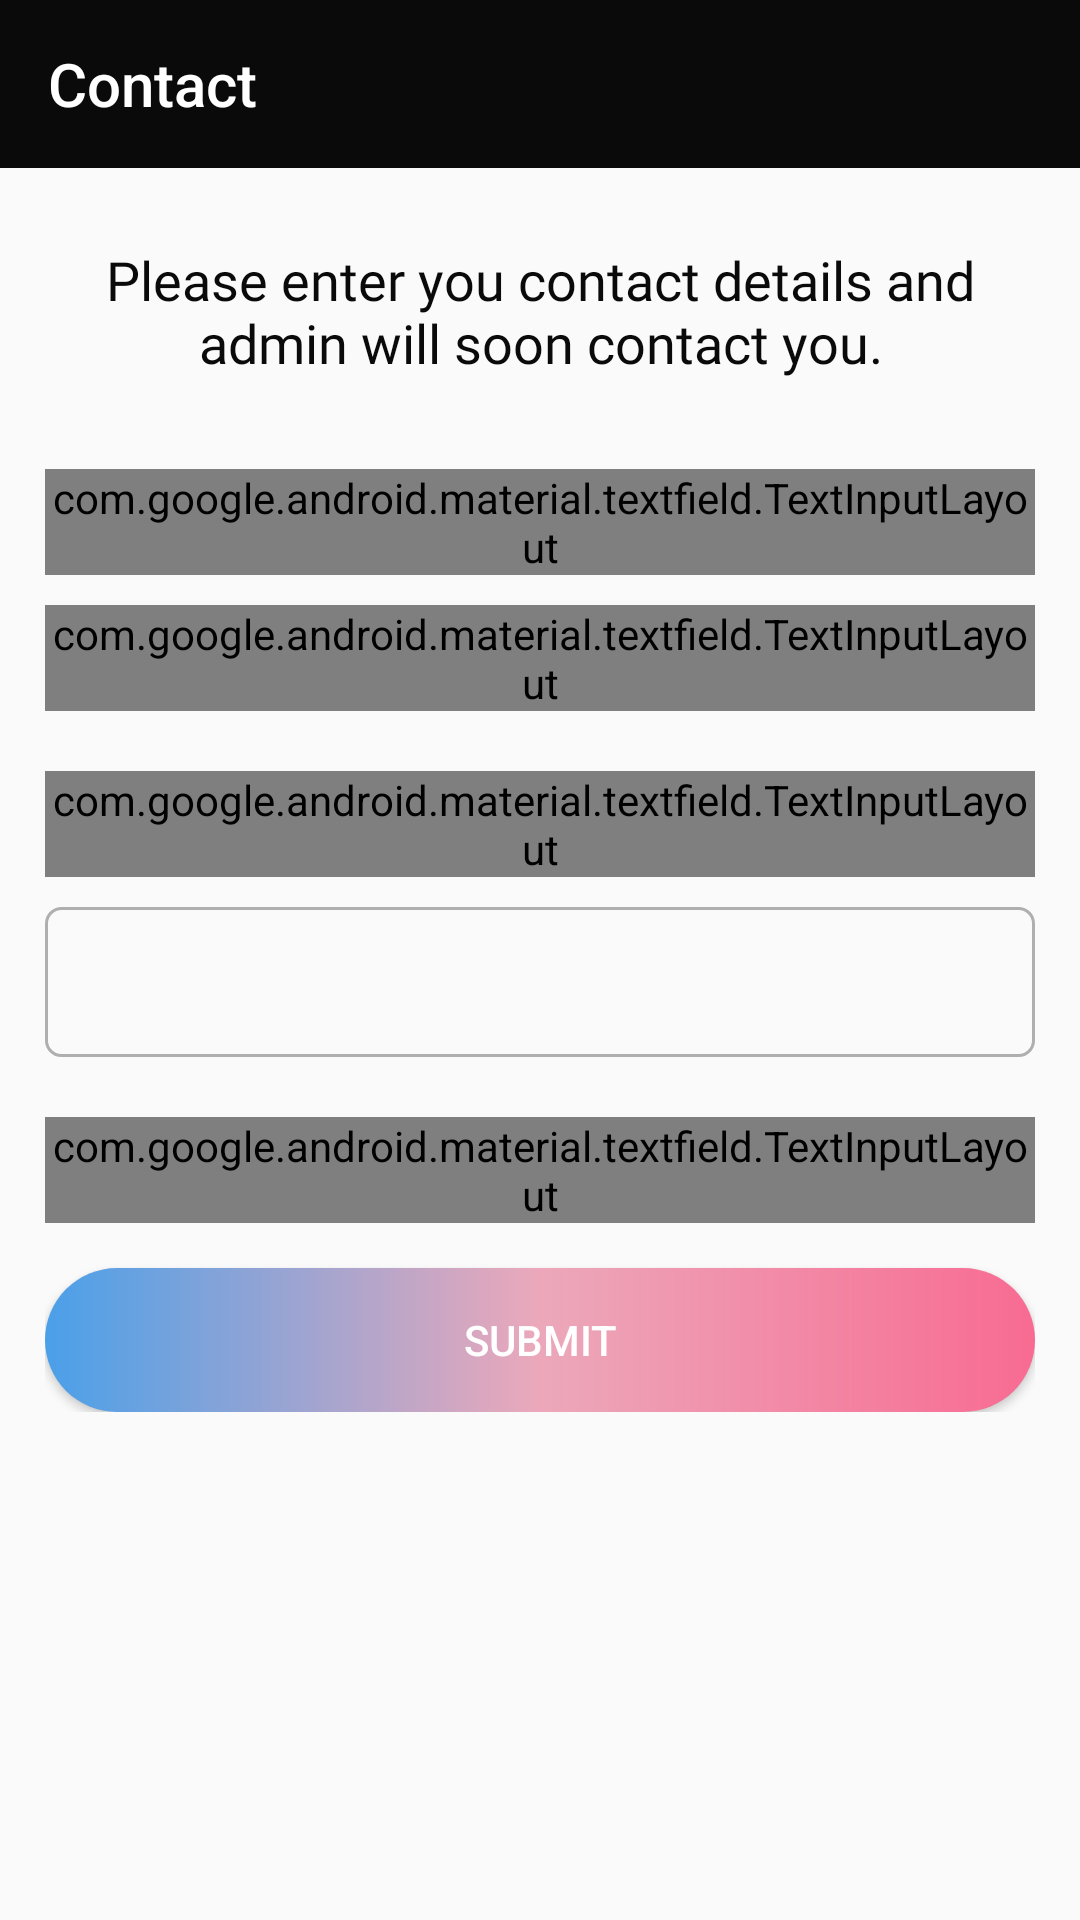

The Android layout XML behind this screen, and the referenced resources:
<!-- AndroidManifest.xml: application theme Theme.Zamjob -->
<!-- res/layout/activity_contact.xml -->
<?xml version="1.0" encoding="utf-8"?>
<RelativeLayout xmlns:android="http://schemas.android.com/apk/res/android"
    xmlns:app="http://schemas.android.com/apk/res-auto"
    xmlns:tools="http://schemas.android.com/tools"
    android:layout_width="match_parent"
    android:layout_height="match_parent"
    tools:context=".ContactActivity">

    <com.google.android.material.appbar.AppBarLayout
        android:id="@+id/appbarC"
        android:layout_width="match_parent"
        android:layout_height="wrap_content"
        android:layout_alignParentTop="true"
        android:theme="@style/Theme.Zamjob.AppBarOverlay">

        <androidx.appcompat.widget.Toolbar
            android:id="@+id/toolbar"
            android:layout_width="match_parent"
            android:layout_height="?attr/actionBarSize"
            android:background="?attr/colorPrimary"
            app:navigationIcon="@drawable/ic_arrow_left"
            app:popupTheme="@style/Theme.Zamjob.PopupOverlay"
            app:title="Contact" />

    </com.google.android.material.appbar.AppBarLayout>

    <ScrollView
        android:layout_width="match_parent"
        android:layout_height="match_parent"
        android:layout_below="@+id/appbarC">

        <LinearLayout
            android:layout_width="match_parent"
            android:layout_height="match_parent"
            android:orientation="vertical"
            android:padding="15dp">

            <TextView
                android:layout_width="wrap_content"
                android:layout_height="wrap_content"
                android:layout_margin="10dp"
                android:fontFamily="@font/sf_pro_regular"
                android:text="Please enter you contact details and admin will soon contact you."
                android:textAlignment="center"
                android:textColor="@color/colorPrimary"
                android:textSize="18sp" />

            <com.google.android.material.textfield.TextInputLayout
                style="@style/Widget.MaterialComponents.TextInputLayout.OutlinedBox"
                android:layout_width="match_parent"
                android:layout_height="wrap_content"
                android:layout_marginTop="20dp"
                android:textColorHint="@color/subtitle_color"
                android:transitionName="phone_tran"
                app:boxStrokeColor="@color/white">

                <com.google.android.material.textfield.TextInputEditText
                    android:id="@+id/etContactName"
                    android:layout_width="match_parent"
                    android:layout_height="wrap_content"
                    android:autofillHints="name"
                    android:ellipsize="end"
                    android:fontFamily="@font/sf_pro_regular"
                    android:gravity="start"
                    android:hint="Name"
                    android:imeOptions="actionNext"
                    android:inputType="text"
                    android:maxLines="1"
                    android:padding="15dp"
                    android:singleLine="true"
                    android:textColor="@color/black"
                    android:textColorHint="#546E7A" />

            </com.google.android.material.textfield.TextInputLayout>

            <com.google.android.material.textfield.TextInputLayout
                style="@style/Widget.MaterialComponents.TextInputLayout.OutlinedBox"
                android:layout_width="match_parent"
                android:layout_height="wrap_content"
                android:layout_marginTop="10dp"
                android:textColorHint="@color/subtitle_color"
                android:transitionName="phone_tran"
                app:boxStrokeColor="@color/white">

                <com.google.android.material.textfield.TextInputEditText
                    android:id="@+id/etContactPhone"
                    android:layout_width="match_parent"
                    android:layout_height="wrap_content"
                    android:autofillHints="name"
                    android:ellipsize="end"
                    android:fontFamily="@font/sf_pro_regular"
                    android:gravity="start"
                    android:hint="Contact Number"
                    android:imeOptions="actionNext"
                    android:inputType="phone"
                    android:padding="15dp"
                    android:textColor="@color/black"
                    android:textColorHint="#546E7A" />

            </com.google.android.material.textfield.TextInputLayout>

            <com.google.android.material.textfield.TextInputLayout
                style="@style/Widget.MaterialComponents.TextInputLayout.OutlinedBox"
                android:layout_width="match_parent"
                android:layout_height="wrap_content"
                android:layout_marginTop="20dp"
                android:textColorHint="@color/subtitle_color"
                android:transitionName="phone_tran"
                app:boxStrokeColor="@color/white">

                <com.google.android.material.textfield.TextInputEditText
                    android:id="@+id/etContactEmail"
                    android:layout_width="match_parent"
                    android:layout_height="wrap_content"
                    android:autofillHints="name"
                    android:ellipsize="end"
                    android:fontFamily="@font/sf_pro_regular"
                    android:gravity="start"
                    android:hint="Email"
                    android:imeOptions="actionNext"
                    android:inputType="textEmailAddress"
                    android:maxLines="1"
                    android:padding="15dp"
                    android:singleLine="true"
                    android:textColor="@color/black"
                    android:textColorHint="#546E7A" />

            </com.google.android.material.textfield.TextInputLayout>

            <Spinner
                android:id="@+id/spinner_contact_us"
                android:layout_width="match_parent"
                android:layout_height="50dp"
                android:layout_marginTop="10dp"
                android:background="@drawable/otp_border_bg"
                android:prompt="@string/app_name" />


            <com.google.android.material.textfield.TextInputLayout
                style="@style/Widget.MaterialComponents.TextInputLayout.OutlinedBox"
                android:layout_width="match_parent"
                android:layout_height="wrap_content"
                android:layout_marginTop="20dp"
                android:textColorHint="@color/subtitle_color"
                android:transitionName="phone_tran"
                app:boxStrokeColor="@color/white">

                <com.google.android.material.textfield.TextInputEditText
                    android:id="@+id/etContactMessage"
                    android:layout_width="match_parent"
                    android:layout_height="120dp"
                    android:autofillHints="name"
                    android:ellipsize="end"
                    android:fontFamily="@font/sf_pro_regular"
                    android:gravity="start"
                    android:hint="Your Message"
                    android:imeOptions="actionNext"
                    android:inputType="textMultiLine"
                    android:maxLines="1"
                    android:padding="15dp"
                    android:singleLine="true"
                    android:textColor="@color/black"
                    android:textColorHint="#546E7A" />

            </com.google.android.material.textfield.TextInputLayout>


            <Button
                android:id="@+id/btnSubmitContact"
                android:layout_width="match_parent"
                android:layout_height="wrap_content"
                android:layout_marginTop="15dp"
                android:background="@drawable/gradient_bg"
                android:text="Submit"
                android:textColor="@color/white" />

        </LinearLayout>


    </ScrollView>

</RelativeLayout>
<!-- resources referenced by this layout -->
<resources>
  <color name="black">#FF000000</color>
  <color name="colorPrimary">#0A0A0A</color>
  <color name="subtitle_color">#464646</color>
  <color name="white">#FFFFFFFF</color>
  <!-- drawable gradient_bg (drawable) -->
  <?xml version="1.0" encoding="utf-8"?>
  <shape xmlns:android="http://schemas.android.com/apk/res/android">
  
      <gradient
          android:endColor="#F86B92"
          android:centerColor="#ECA8BA"
          android:startColor="#4AA0E9" />
  
      <corners android:radius="50dp"/>
  </shape>
  <!-- drawable otp_border_bg (drawable) -->
  <?xml version="1.0" encoding="utf-8"?>
  <shape xmlns:android="http://schemas.android.com/apk/res/android">
  <corners android:radius="5dp"
      />
      <stroke android:width="1dp"  android:color="#AFAFAF"/>
  </shape>
  <string name="app_name">Zam Job</string>
  <style name="Theme.Zamjob.AppBarOverlay" parent="ThemeOverlay.AppCompat.Dark.ActionBar" />
  <style name="Theme.Zamjob.PopupOverlay" parent="ThemeOverlay.AppCompat.Light" />
  <style name="Theme.Zamjob" parent="Theme.AppCompat.Light.NoActionBar">
          
          <item name="colorPrimary">@color/colorPrimary</item>
          <item name="colorPrimaryDark">@color/colorPrimaryDark</item>
          <item name="colorAccent">@color/colorAccent</item>
          
      </style>
  <color name="colorPrimaryDark" />
  <color name="colorAccent">#5DA1E3</color>
</resources>
